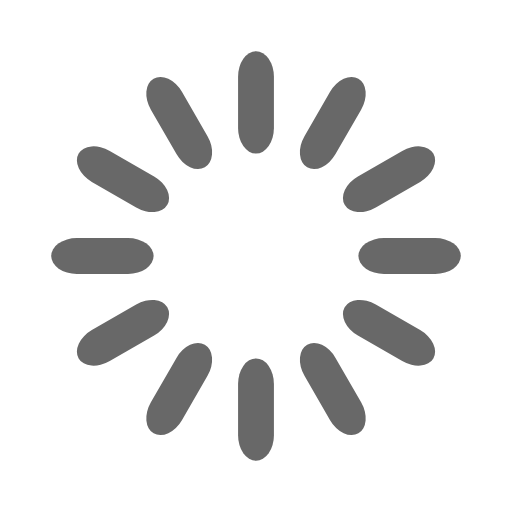
t = 0.00 s
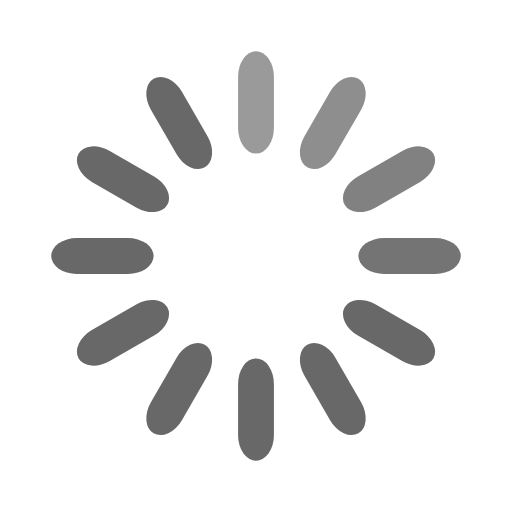
t = 0.33 s
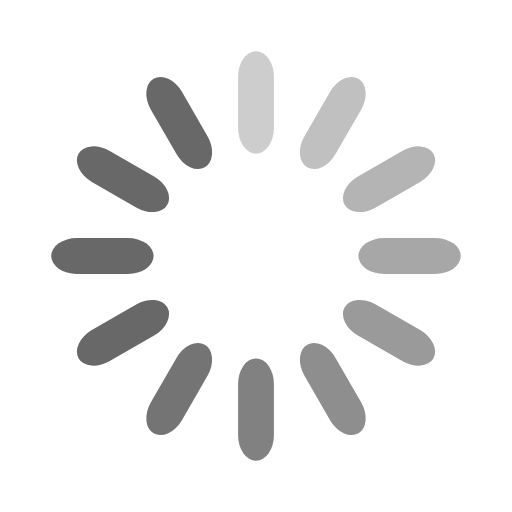
t = 0.67 s
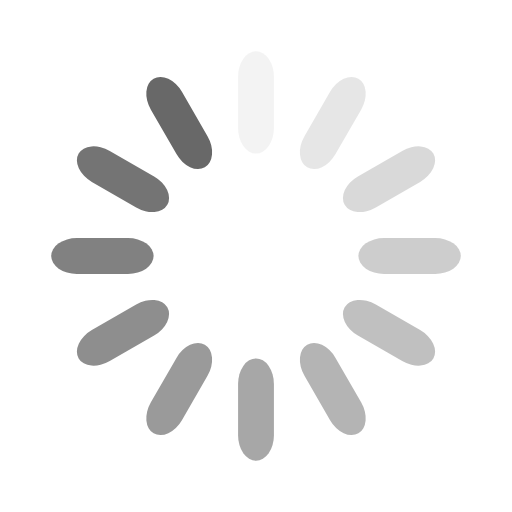
t = 0.92 s
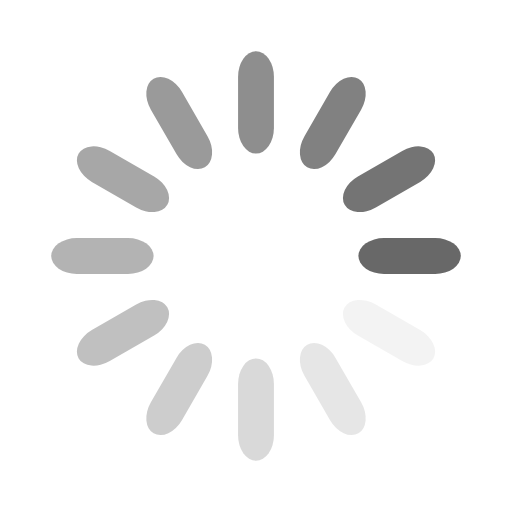
t = 1.25 s
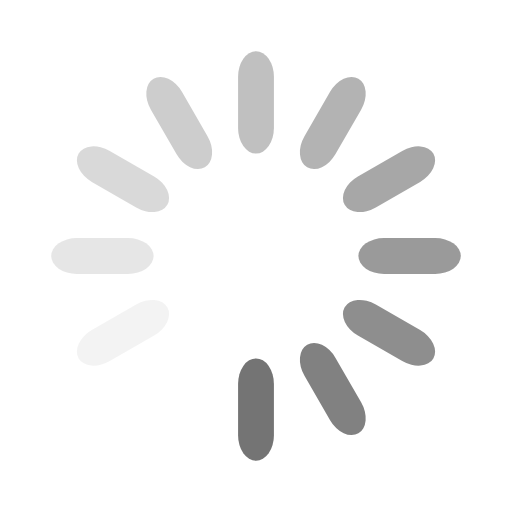
t = 1.58 s

The animated SVG that drew these frames (rendered in a browser with its animation timeline set to each time). Animation: 12 SMIL elements (animate=12); one cycle of 1.92 s, repeats indefinitely.

<svg width='26px' height='26px' xmlns="http://www.w3.org/2000/svg" viewBox="0 0 100 100" preserveAspectRatio="xMidYMid" class="uil-default"><rect x="0" y="0" width="100" height="100" fill="none" class="bk"></rect><rect  x='46.5' y='40' width='7' height='20' rx='5' ry='5' fill='#686868' transform='rotate(0 50 50) translate(0 -30)'>  <animate attributeName='opacity' from='1' to='0' dur='1s' begin='0s' repeatCount='indefinite'/></rect><rect  x='46.5' y='40' width='7' height='20' rx='5' ry='5' fill='#686868' transform='rotate(30 50 50) translate(0 -30)'>  <animate attributeName='opacity' from='1' to='0' dur='1s' begin='0.08333333333333333s' repeatCount='indefinite'/></rect><rect  x='46.5' y='40' width='7' height='20' rx='5' ry='5' fill='#686868' transform='rotate(60 50 50) translate(0 -30)'>  <animate attributeName='opacity' from='1' to='0' dur='1s' begin='0.16666666666666666s' repeatCount='indefinite'/></rect><rect  x='46.5' y='40' width='7' height='20' rx='5' ry='5' fill='#686868' transform='rotate(90 50 50) translate(0 -30)'>  <animate attributeName='opacity' from='1' to='0' dur='1s' begin='0.25s' repeatCount='indefinite'/></rect><rect  x='46.5' y='40' width='7' height='20' rx='5' ry='5' fill='#686868' transform='rotate(120 50 50) translate(0 -30)'>  <animate attributeName='opacity' from='1' to='0' dur='1s' begin='0.3333333333333333s' repeatCount='indefinite'/></rect><rect  x='46.5' y='40' width='7' height='20' rx='5' ry='5' fill='#686868' transform='rotate(150 50 50) translate(0 -30)'>  <animate attributeName='opacity' from='1' to='0' dur='1s' begin='0.4166666666666667s' repeatCount='indefinite'/></rect><rect  x='46.5' y='40' width='7' height='20' rx='5' ry='5' fill='#686868' transform='rotate(180 50 50) translate(0 -30)'>  <animate attributeName='opacity' from='1' to='0' dur='1s' begin='0.5s' repeatCount='indefinite'/></rect><rect  x='46.5' y='40' width='7' height='20' rx='5' ry='5' fill='#686868' transform='rotate(210 50 50) translate(0 -30)'>  <animate attributeName='opacity' from='1' to='0' dur='1s' begin='0.5833333333333334s' repeatCount='indefinite'/></rect><rect  x='46.5' y='40' width='7' height='20' rx='5' ry='5' fill='#686868' transform='rotate(240 50 50) translate(0 -30)'>  <animate attributeName='opacity' from='1' to='0' dur='1s' begin='0.6666666666666666s' repeatCount='indefinite'/></rect><rect  x='46.5' y='40' width='7' height='20' rx='5' ry='5' fill='#686868' transform='rotate(270 50 50) translate(0 -30)'>  <animate attributeName='opacity' from='1' to='0' dur='1s' begin='0.75s' repeatCount='indefinite'/></rect><rect  x='46.5' y='40' width='7' height='20' rx='5' ry='5' fill='#686868' transform='rotate(300 50 50) translate(0 -30)'>  <animate attributeName='opacity' from='1' to='0' dur='1s' begin='0.8333333333333334s' repeatCount='indefinite'/></rect><rect  x='46.5' y='40' width='7' height='20' rx='5' ry='5' fill='#686868' transform='rotate(330 50 50) translate(0 -30)'>  <animate attributeName='opacity' from='1' to='0' dur='1s' begin='0.9166666666666666s' repeatCount='indefinite'/></rect></svg>